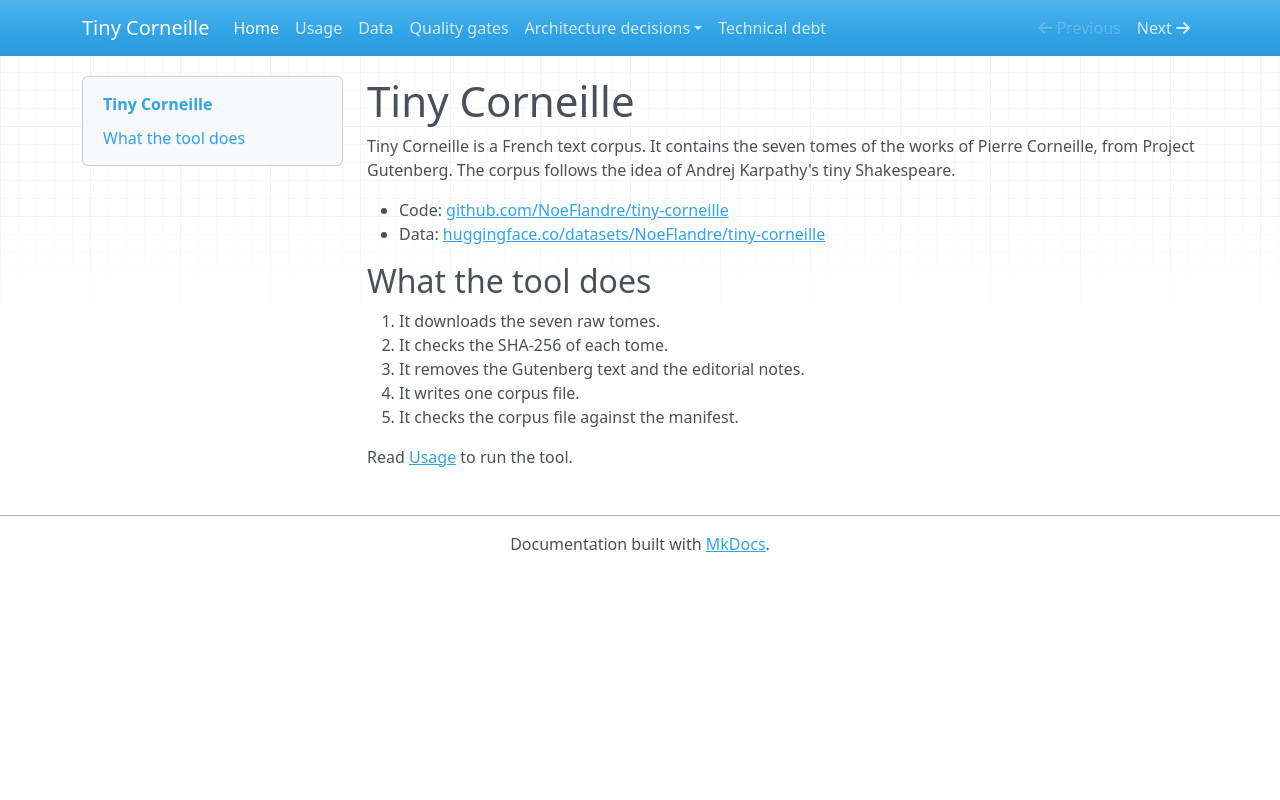

repository: NoeFlandre/tiny-corneille · page: index.html · generator: mkdocs

# Tiny Corneille

Tiny Corneille is a French text corpus. It contains the seven tomes of the works of Pierre Corneille, from Project Gutenberg. The corpus follows the idea of Andrej Karpathy's tiny Shakespeare.

- Code: [github.com/NoeFlandre/tiny-corneille](https://github.com/NoeFlandre/tiny-corneille)
- Data: [huggingface.co/datasets/NoeFlandre/tiny-corneille](https://huggingface.co/datasets/NoeFlandre/tiny-corneille)

## What the tool does

1. It downloads the seven raw tomes.
2. It checks the SHA-256 of each tome.
3. It removes the Gutenberg text and the editorial notes.
4. It writes one corpus file.
5. It checks the corpus file against the manifest.

Read [Usage](usage.md) to run the tool.
